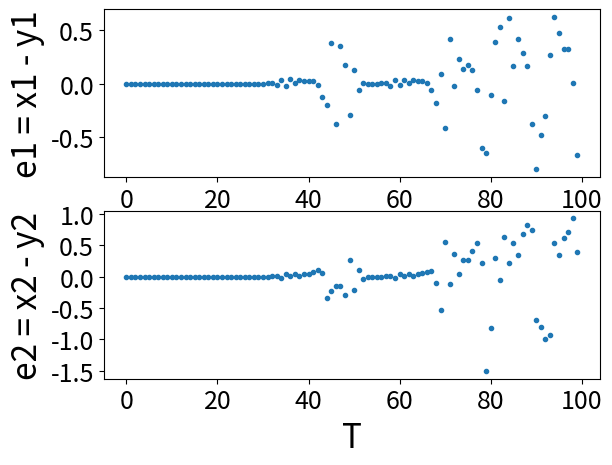

Write Python code to recreate this figure.
import numpy as np
import matplotlib.pyplot as plt
from matplotlib.font_manager import FontProperties
font = FontProperties(fname=r"c:\windows\fonts\simsun.ttc", size=14)

x1 = [-0.72]
x2 = [-0.64]

y1 = [-0.7201]
y2 = [-0.6401]

e1 = []
e2 = []

a = 0.9
b = -0.6013
c = 2
d = 0.5

for i in range(100):

    e1.append(x1[i] - y1[i])
    e2.append(x2[i] - y2[i])
    x1.append((x1[i]**2) - (x2[i]**2) + a * (x1[i]) + b * x2[i])
    x2.append(2 * x1[i] * x2[i] + c * x1[i] + d * x2[i])
    y1.append((y1[i]**2) - (y2[i]**2) + a * (y1[i]) + b * y2[i])
    y2.append(2 * y1[i] * y2[i] + c * y1[i] + d * y2[i])

plt.figure()
plt.subplot(211)
plt.xticks(fontsize=18)
plt.yticks(fontsize=18)
plt.plot(e1, ".")
plt.xlabel("T", fontsize=24)
plt.ylabel("e1 = x1 - y1", fontsize=24)

plt.subplot(212)
plt.xticks(fontsize=18)
plt.yticks(fontsize=18)
plt.plot(e2, ".")
plt.xlabel("T", fontsize=24)
plt.ylabel("e2 = x2 - y2", fontsize=24)
plt.show()